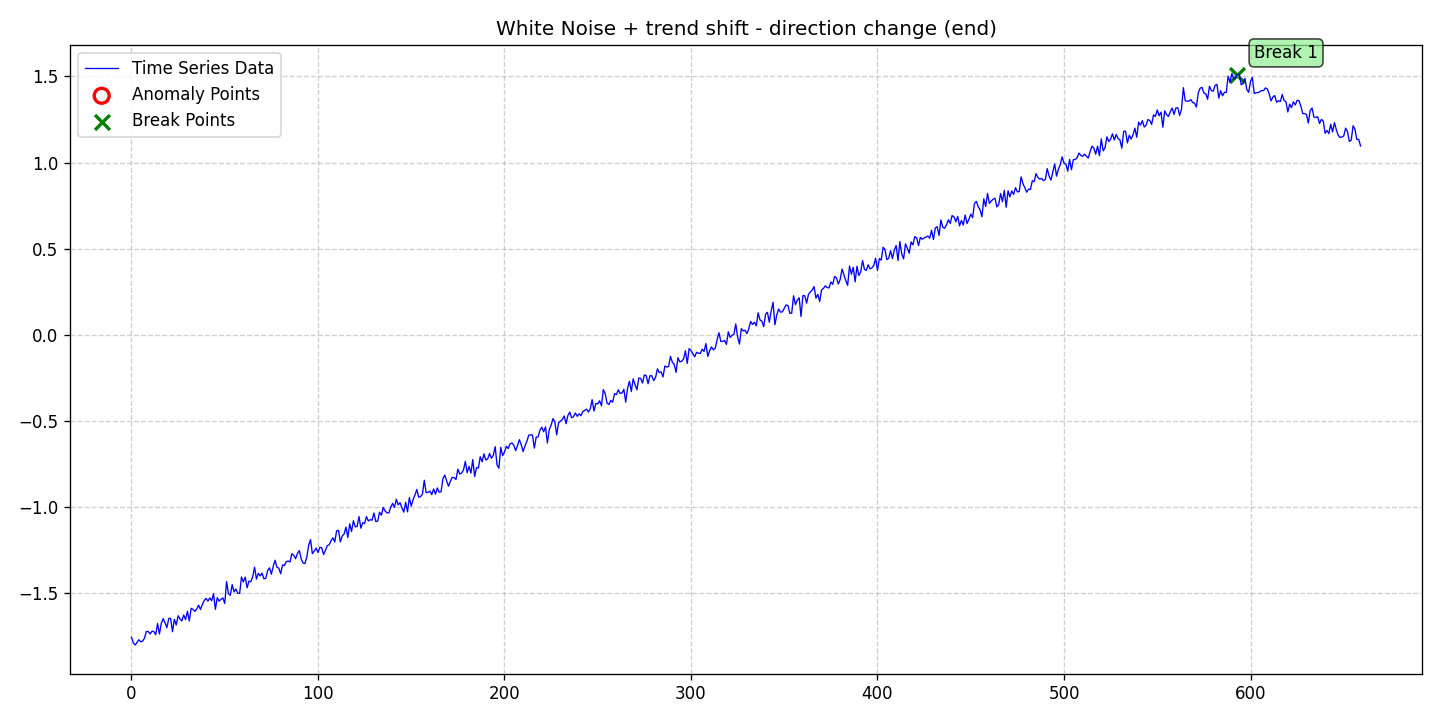

The data file committed next to this chart (first rows):
date, data, stationary, det_lin_up, det_lin_down, det_quad, det_cubic, det_exp, det_damped, stoc_trend, volatility, single_seas, multiple_seas, point_anom_single, point_anom_multi, collect_anom, context_anom, mean_shift, var_shift, trend_shift, point_anom_count, point_anom_location, point_anom_point, collect_anom_count
2020-01-01, -1.757, 0, 0, 0, 0, 0, 0, 0, 0, 0, 0, 0, 0, 0, 0, 0, 0, 0, 1, 0, none, , 0
2020-01-02, -1.789, 0, 0, 0, 0, 0, 0, 0, 0, 0, 0, 0, 0, 0, 0, 0, 0, 0, 1, 0, none, , 0
2020-01-03, -1.801, 0, 0, 0, 0, 0, 0, 0, 0, 0, 0, 0, 0, 0, 0, 0, 0, 0, 1, 0, none, , 0
2020-01-04, -1.786, 0, 0, 0, 0, 0, 0, 0, 0, 0, 0, 0, 0, 0, 0, 0, 0, 0, 1, 0, none, , 0
2020-01-05, -1.771, 0, 0, 0, 0, 0, 0, 0, 0, 0, 0, 0, 0, 0, 0, 0, 0, 0, 1, 0, none, , 0
2020-01-06, -1.783, 0, 0, 0, 0, 0, 0, 0, 0, 0, 0, 0, 0, 0, 0, 0, 0, 0, 1, 0, none, , 0
2020-01-07, -1.779, 0, 0, 0, 0, 0, 0, 0, 0, 0, 0, 0, 0, 0, 0, 0, 0, 0, 1, 0, none, , 0
2020-01-08, -1.761, 0, 0, 0, 0, 0, 0, 0, 0, 0, 0, 0, 0, 0, 0, 0, 0, 0, 1, 0, none, , 0
2020-01-09, -1.723, 0, 0, 0, 0, 0, 0, 0, 0, 0, 0, 0, 0, 0, 0, 0, 0, 0, 1, 0, none, , 0
2020-01-10, -1.723, 0, 0, 0, 0, 0, 0, 0, 0, 0, 0, 0, 0, 0, 0, 0, 0, 0, 1, 0, none, , 0
2020-01-11, -1.737, 0, 0, 0, 0, 0, 0, 0, 0, 0, 0, 0, 0, 0, 0, 0, 0, 0, 1, 0, none, , 0
2020-01-12, -1.722, 0, 0, 0, 0, 0, 0, 0, 0, 0, 0, 0, 0, 0, 0, 0, 0, 0, 1, 0, none, , 0
2020-01-13, -1.723, 0, 0, 0, 0, 0, 0, 0, 0, 0, 0, 0, 0, 0, 0, 0, 0, 0, 1, 0, none, , 0
2020-01-14, -1.742, 0, 0, 0, 0, 0, 0, 0, 0, 0, 0, 0, 0, 0, 0, 0, 0, 0, 1, 0, none, , 0
2020-01-15, -1.677, 0, 0, 0, 0, 0, 0, 0, 0, 0, 0, 0, 0, 0, 0, 0, 0, 0, 1, 0, none, , 0
2020-01-16, -1.738, 0, 0, 0, 0, 0, 0, 0, 0, 0, 0, 0, 0, 0, 0, 0, 0, 0, 1, 0, none, , 0
2020-01-17, -1.675, 0, 0, 0, 0, 0, 0, 0, 0, 0, 0, 0, 0, 0, 0, 0, 0, 0, 1, 0, none, , 0
2020-01-18, -1.649, 0, 0, 0, 0, 0, 0, 0, 0, 0, 0, 0, 0, 0, 0, 0, 0, 0, 1, 0, none, , 0
2020-01-19, -1.673, 0, 0, 0, 0, 0, 0, 0, 0, 0, 0, 0, 0, 0, 0, 0, 0, 0, 1, 0, none, , 0
2020-01-20, -1.701, 0, 0, 0, 0, 0, 0, 0, 0, 0, 0, 0, 0, 0, 0, 0, 0, 0, 1, 0, none, , 0
2020-01-21, -1.647, 0, 0, 0, 0, 0, 0, 0, 0, 0, 0, 0, 0, 0, 0, 0, 0, 0, 1, 0, none, , 0
2020-01-22, -1.647, 0, 0, 0, 0, 0, 0, 0, 0, 0, 0, 0, 0, 0, 0, 0, 0, 0, 1, 0, none, , 0
2020-01-23, -1.725, 0, 0, 0, 0, 0, 0, 0, 0, 0, 0, 0, 0, 0, 0, 0, 0, 0, 1, 0, none, , 0
2020-01-24, -1.652, 0, 0, 0, 0, 0, 0, 0, 0, 0, 0, 0, 0, 0, 0, 0, 0, 0, 1, 0, none, , 0
2020-01-25, -1.685, 0, 0, 0, 0, 0, 0, 0, 0, 0, 0, 0, 0, 0, 0, 0, 0, 0, 1, 0, none, , 0
2020-01-26, -1.632, 0, 0, 0, 0, 0, 0, 0, 0, 0, 0, 0, 0, 0, 0, 0, 0, 0, 1, 0, none, , 0
2020-01-27, -1.65, 0, 0, 0, 0, 0, 0, 0, 0, 0, 0, 0, 0, 0, 0, 0, 0, 0, 1, 0, none, , 0
2020-01-28, -1.662, 0, 0, 0, 0, 0, 0, 0, 0, 0, 0, 0, 0, 0, 0, 0, 0, 0, 1, 0, none, , 0
2020-01-29, -1.627, 0, 0, 0, 0, 0, 0, 0, 0, 0, 0, 0, 0, 0, 0, 0, 0, 0, 1, 0, none, , 0
2020-01-30, -1.654, 0, 0, 0, 0, 0, 0, 0, 0, 0, 0, 0, 0, 0, 0, 0, 0, 0, 1, 0, none, , 0
2020-01-31, -1.606, 0, 0, 0, 0, 0, 0, 0, 0, 0, 0, 0, 0, 0, 0, 0, 0, 0, 1, 0, none, , 0
2020-02-01, -1.662, 0, 0, 0, 0, 0, 0, 0, 0, 0, 0, 0, 0, 0, 0, 0, 0, 0, 1, 0, none, , 0
2020-02-02, -1.588, 0, 0, 0, 0, 0, 0, 0, 0, 0, 0, 0, 0, 0, 0, 0, 0, 0, 1, 0, none, , 0
2020-02-03, -1.595, 0, 0, 0, 0, 0, 0, 0, 0, 0, 0, 0, 0, 0, 0, 0, 0, 0, 1, 0, none, , 0
2020-02-04, -1.606, 0, 0, 0, 0, 0, 0, 0, 0, 0, 0, 0, 0, 0, 0, 0, 0, 0, 1, 0, none, , 0
2020-02-05, -1.592, 0, 0, 0, 0, 0, 0, 0, 0, 0, 0, 0, 0, 0, 0, 0, 0, 0, 1, 0, none, , 0
2020-02-06, -1.571, 0, 0, 0, 0, 0, 0, 0, 0, 0, 0, 0, 0, 0, 0, 0, 0, 0, 1, 0, none, , 0
2020-02-07, -1.595, 0, 0, 0, 0, 0, 0, 0, 0, 0, 0, 0, 0, 0, 0, 0, 0, 0, 1, 0, none, , 0
2020-02-08, -1.566, 0, 0, 0, 0, 0, 0, 0, 0, 0, 0, 0, 0, 0, 0, 0, 0, 0, 1, 0, none, , 0
2020-02-09, -1.543, 0, 0, 0, 0, 0, 0, 0, 0, 0, 0, 0, 0, 0, 0, 0, 0, 0, 1, 0, none, , 0
2020-02-10, -1.53, 0, 0, 0, 0, 0, 0, 0, 0, 0, 0, 0, 0, 0, 0, 0, 0, 0, 1, 0, none, , 0
2020-02-11, -1.547, 0, 0, 0, 0, 0, 0, 0, 0, 0, 0, 0, 0, 0, 0, 0, 0, 0, 1, 0, none, , 0
2020-02-12, -1.528, 0, 0, 0, 0, 0, 0, 0, 0, 0, 0, 0, 0, 0, 0, 0, 0, 0, 1, 0, none, , 0
2020-02-13, -1.544, 0, 0, 0, 0, 0, 0, 0, 0, 0, 0, 0, 0, 0, 0, 0, 0, 0, 1, 0, none, , 0
2020-02-14, -1.504, 0, 0, 0, 0, 0, 0, 0, 0, 0, 0, 0, 0, 0, 0, 0, 0, 0, 1, 0, none, , 0
2020-02-15, -1.594, 0, 0, 0, 0, 0, 0, 0, 0, 0, 0, 0, 0, 0, 0, 0, 0, 0, 1, 0, none, , 0
2020-02-16, -1.527, 0, 0, 0, 0, 0, 0, 0, 0, 0, 0, 0, 0, 0, 0, 0, 0, 0, 1, 0, none, , 0
2020-02-17, -1.547, 0, 0, 0, 0, 0, 0, 0, 0, 0, 0, 0, 0, 0, 0, 0, 0, 0, 1, 0, none, , 0
2020-02-18, -1.536, 0, 0, 0, 0, 0, 0, 0, 0, 0, 0, 0, 0, 0, 0, 0, 0, 0, 1, 0, none, , 0
2020-02-19, -1.528, 0, 0, 0, 0, 0, 0, 0, 0, 0, 0, 0, 0, 0, 0, 0, 0, 0, 1, 0, none, , 0
2020-02-20, -1.56, 0, 0, 0, 0, 0, 0, 0, 0, 0, 0, 0, 0, 0, 0, 0, 0, 0, 1, 0, none, , 0
2020-02-21, -1.433, 0, 0, 0, 0, 0, 0, 0, 0, 0, 0, 0, 0, 0, 0, 0, 0, 0, 1, 0, none, , 0
2020-02-22, -1.504, 0, 0, 0, 0, 0, 0, 0, 0, 0, 0, 0, 0, 0, 0, 0, 0, 0, 1, 0, none, , 0
2020-02-23, -1.513, 0, 0, 0, 0, 0, 0, 0, 0, 0, 0, 0, 0, 0, 0, 0, 0, 0, 1, 0, none, , 0
2020-02-24, -1.451, 0, 0, 0, 0, 0, 0, 0, 0, 0, 0, 0, 0, 0, 0, 0, 0, 0, 1, 0, none, , 0
2020-02-25, -1.493, 0, 0, 0, 0, 0, 0, 0, 0, 0, 0, 0, 0, 0, 0, 0, 0, 0, 1, 0, none, , 0
2020-02-26, -1.476, 0, 0, 0, 0, 0, 0, 0, 0, 0, 0, 0, 0, 0, 0, 0, 0, 0, 1, 0, none, , 0
2020-02-27, -1.502, 0, 0, 0, 0, 0, 0, 0, 0, 0, 0, 0, 0, 0, 0, 0, 0, 0, 1, 0, none, , 0
2020-02-28, -1.502, 0, 0, 0, 0, 0, 0, 0, 0, 0, 0, 0, 0, 0, 0, 0, 0, 0, 1, 0, none, , 0
2020-02-29, -1.406, 0, 0, 0, 0, 0, 0, 0, 0, 0, 0, 0, 0, 0, 0, 0, 0, 0, 1, 0, none, , 0
... 600 more rows
